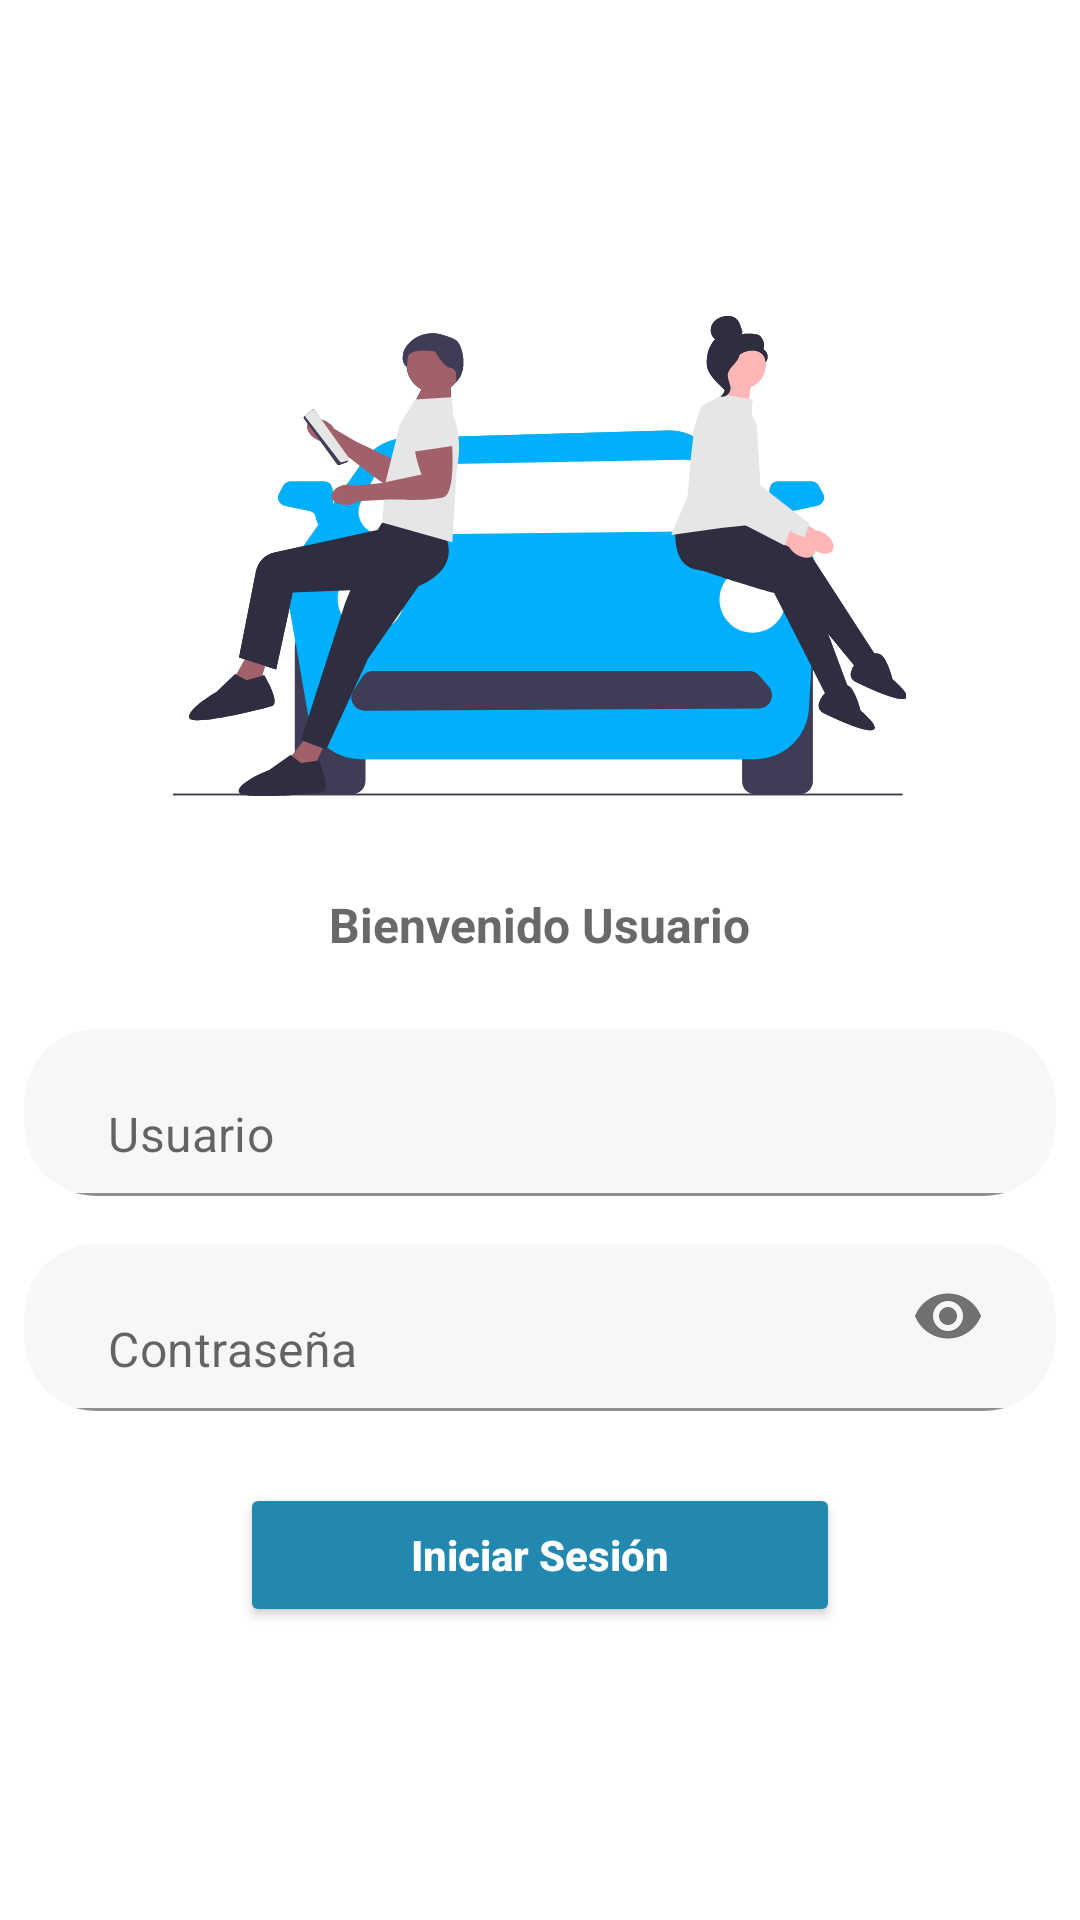

Layout XML and referenced resources for this Android screen:
<!-- AndroidManifest.xml: application theme Theme.LectoQR -->
<!-- res/layout/activity_login.xml -->
<?xml version="1.0" encoding="utf-8"?>
<ScrollView xmlns:android="http://schemas.android.com/apk/res/android"
    xmlns:app="http://schemas.android.com/apk/res-auto"
    xmlns:tools="http://schemas.android.com/tools"
    android:layout_width="match_parent"
    android:layout_height="match_parent"
    android:background="@color/colorBackground"
    android:orientation="vertical"
    android:fillViewport="true"
    android:fitsSystemWindows="true"
    tools:context=".Login">

    <RelativeLayout
        android:layout_width="match_parent"
        android:layout_height="match_parent"
        android:orientation="vertical"
        android:scrollbarThumbHorizontal="@null"
        android:scrollbarThumbVertical="@null">

        <LinearLayout
            android:layout_centerVertical="true"
            android:layout_width="match_parent"
            android:layout_height="wrap_content"
            android:orientation="vertical">

            <ImageView
                android:layout_width="match_parent"
                android:layout_height="160dp"
                android:layout_gravity="center"
                android:layout_marginTop="24dp"
                android:layout_marginBottom="32dp"
                android:scaleType="centerInside"
                app:srcCompat="@drawable/logo_app" />

            <TextView
                android:layout_width="wrap_content"
                android:layout_height="wrap_content"
                android:layout_gravity="center"
                android:layout_marginBottom="16dp"
                android:text="@string/text_signin_message"
                android:textColor="#696969"
                android:textSize="16sp"
                android:textStyle="bold" />

            <androidx.cardview.widget.CardView
                android:layout_width="wrap_content"
                android:layout_height="wrap_content"
                android:layout_gravity="center"
                android:layout_margin="8dp"
                app:cardBackgroundColor="@color/colorTextInputBackground"
                app:cardCornerRadius="24dp"
                app:cardElevation="0dp">

                <com.google.android.material.textfield.TextInputLayout
                    android:layout_width="match_parent"
                    android:layout_height="wrap_content"
                    android:gravity="center"
                    app:hintEnabled="false">

                    <com.google.android.material.textfield.TextInputEditText
                        android:id="@+id/et_username"
                        android:layout_width="wrap_content"
                        android:layout_height="wrap_content"
                        android:layout_gravity="center"
                        android:layout_marginLeft="12dp"
                        android:layout_marginRight="12dp"
                        android:background="@android:color/transparent"
                        android:drawablePadding="12dp"
                        android:hint="@string/hint_username"
                        android:imeOptions="actionNext"
                        android:minWidth="320dp"
                        android:minHeight="50dp"
                        android:singleLine="true" />
                </com.google.android.material.textfield.TextInputLayout>
            </androidx.cardview.widget.CardView>

            <androidx.cardview.widget.CardView
                android:layout_width="wrap_content"
                android:layout_height="wrap_content"
                android:layout_gravity="center"
                android:layout_margin="8dp"
                app:cardBackgroundColor="@color/colorTextInputBackground"
                app:cardCornerRadius="24dp"
                app:cardElevation="0dp">

                <com.google.android.material.textfield.TextInputLayout
                    android:layout_width="match_parent"
                    android:layout_height="wrap_content"
                    android:gravity="center"
                    app:hintEnabled="false"
                    app:passwordToggleEnabled="true">

                    <EditText
                        android:id="@+id/et_password"
                        android:layout_width="wrap_content"
                        android:layout_height="wrap_content"
                        android:layout_gravity="center"
                        android:layout_marginLeft="12dp"
                        android:layout_marginRight="12dp"
                        android:background="@android:color/transparent"
                        android:drawablePadding="12dp"
                        android:hint="@string/hint_password"
                        android:imeOptions="actionDone"
                        android:inputType="textPassword"
                        android:minWidth="320dp"
                        android:minHeight="50dp" />
                </com.google.android.material.textfield.TextInputLayout>
            </androidx.cardview.widget.CardView>

            <Button
                android:id="@+id/button_signin"
                style="@style/Button1"
                android:layout_width="wrap_content"
                android:layout_height="wrap_content"
                android:layout_gravity="center"
                android:layout_marginTop="16dp"
                android:text="@string/button_sign_in" />

            <LinearLayout
                android:id="@+id/social_layout"
                android:layout_marginTop="16dp"
                android:gravity="center"
                android:orientation="vertical"
                android:layout_width="match_parent"
                android:layout_height="wrap_content">
            </LinearLayout>
        </LinearLayout>

    </RelativeLayout>


</ScrollView>
<!-- resources referenced by this layout -->
<resources>
  <color name="colorBackground">#fff</color>
  <color name="colorTextInputBackground">#F7F7F7</color>
  <!-- drawable logo_app: vector/xml drawable (drawable, 35899 chars, omitted) -->
  <string name="button_sign_in">Iniciar Sesión</string>
  <string name="hint_password">Contraseña</string>
  <string name="hint_username">Usuario</string>
  <string name="text_signin_message">Bienvenido Usuario</string>
  <style name="Button1" parent="Widget.AppCompat.Button.Colored">
      <item name="android:minWidth">200dp</item>
      <item name="android:textColor">#FFF</item>
      <item name="android:textStyle">bold</item>
      <item name="android:textAllCaps">false</item>
      </style>
  <style name="Theme.LectoQR" parent="Theme.MaterialComponents.DayNight.DarkActionBar">
      
      <item name="colorPrimary">@color/teal_200</item>
      <item name="colorPrimaryVariant">@color/teal_700</item>
      <item name="colorOnPrimary">@color/white</item>
  
      
      <item name="colorSecondary">@color/teal_200</item>
      <item name="colorSecondaryVariant">@color/teal_700</item>
      <item name="colorOnSecondary">@color/black</item>
      
      <item name="android:statusBarColor" tools:targetApi="l">?attr/colorPrimaryVariant</item>
      
    </style>
  <color name="teal_200">#2388AF</color>
  <color name="teal_700">#17789E</color>
  <color name="white">#FFFFFFFF</color>
  <color name="black">#FF000000</color>
</resources>
